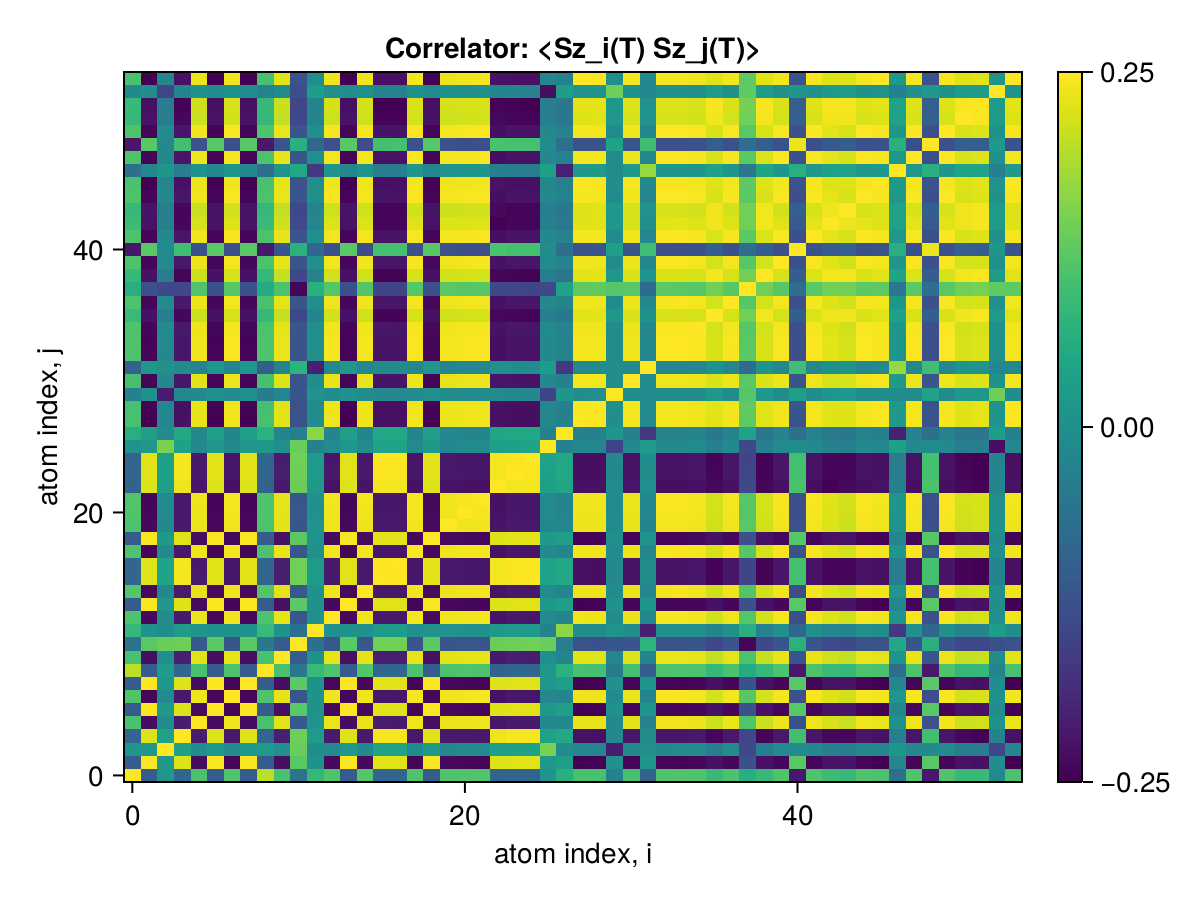

The data file committed next to this chart (first rows):
x1, x2, x3, x4, x5, x6, x7, x8, x9, x10, x11, x12, x13, x14, x15, x16, x17, x18, x19, x20, x21, x22, x23, x24
0.25, -0.1065, 0.01203, -0.08467, 0.1079, -0.1068, 0.1126, -0.1066, 0.2, 0.1047, -0.05862, 0.08387, 0.1118, -0.1065, 0.1174, -0.08641, -0.08661, 0.1108, -0.1044, 0.1102, 0.1147, 0.1139, -0.09245, -0.08685
-0.1065, 0.25, 0.01747, 0.2242, -0.2341, 0.2474, -0.2396, 0.2474, -0.1048, -0.2292, 0.1227, 0.00471, -0.2378, 0.2476, -0.2372, 0.2272, 0.2272, -0.2407, 0.2454, -0.2369, -0.2397, -0.2405, 0.2235, 0.2273
0.01203, 0.01747, 0.25, 0.03638, -0.00626, 0.01749, -0.01147, 0.01758, 0.0237, -0.0008133, 0.1374, -0.006526, -0.01158, 0.01769, -0.01312, 0.03762, 0.03742, -0.01056, 0.01948, -0.01329, -0.009982, -0.0125, 0.0321, 0.03616
-0.08467, 0.2242, 0.03638, 0.25, -0.2105, 0.2243, -0.2162, 0.2244, -0.08332, -0.2057, 0.1401, 0.02506, -0.2144, 0.2246, -0.2138, 0.2437, 0.2437, -0.2173, 0.2259, -0.2136, -0.2161, -0.2169, 0.2388, 0.243
0.1079, -0.2341, -0.00626, -0.2105, 0.25, -0.2343, 0.2378, -0.2342, 0.1062, 0.2265, -0.1105, 0.008664, 0.2348, -0.234, 0.2341, -0.2135, -0.2138, 0.2376, -0.2317, 0.2343, 0.2367, 0.2374, -0.2198, -0.2136
-0.1068, 0.2474, 0.01749, 0.2243, -0.2343, 0.25, -0.2397, 0.2473, -0.105, -0.2293, 0.1228, 0.004625, -0.238, 0.2474, -0.2374, 0.2274, 0.2274, -0.2409, 0.2452, -0.2371, -0.2398, -0.2407, 0.2239, 0.2274
0.1126, -0.2396, -0.01147, -0.2162, 0.2378, -0.2397, 0.25, -0.2396, 0.1109, 0.2315, -0.1164, 0.003928, 0.2402, -0.2394, 0.2395, -0.2191, -0.2194, 0.243, -0.2371, 0.2394, 0.242, 0.2428, -0.2255, -0.2192
-0.1066, 0.2474, 0.01758, 0.2244, -0.2342, 0.2473, -0.2396, 0.25, -0.1049, -0.2292, 0.1229, 0.00478, -0.2379, 0.2475, -0.2373, 0.2275, 0.2275, -0.2408, 0.2453, -0.237, -0.2397, -0.2406, 0.2239, 0.2276
0.2, -0.1048, 0.0237, -0.08332, 0.1062, -0.105, 0.1109, -0.1049, 0.25, 0.1056, -0.05136, 0.08743, 0.1102, -0.1047, 0.116, -0.08468, -0.08487, 0.1095, -0.1026, 0.109, 0.1129, 0.1122, -0.09066, -0.08522
0.1047, -0.2292, -0.0008133, -0.2057, 0.2265, -0.2293, 0.2315, -0.2292, 0.1056, 0.25, -0.1053, 0.00464, 0.2301, -0.229, 0.2292, -0.2085, -0.2088, 0.2331, -0.2267, 0.2295, 0.2317, 0.2324, -0.2149, -0.2087
-0.05862, 0.1227, 0.1374, 0.1401, -0.1105, 0.1228, -0.1164, 0.1229, -0.05136, -0.1053, 0.25, -0.06701, -0.1145, 0.123, -0.1129, 0.1425, 0.1423, -0.1158, 0.1245, -0.1185, -0.1147, -0.1158, 0.1372, 0.1412
0.08387, 0.00471, -0.006526, 0.02506, 0.008664, 0.004625, 0.003928, 0.00478, 0.08743, 0.00464, -0.06701, 0.25, 0.002439, 0.004967, 0.00221, 0.02468, 0.02474, 0.0009738, 0.00672, 0.00636, 0.002819, 0.002057, 0.01909, 0.02371
0.1118, -0.2378, -0.01158, -0.2144, 0.2348, -0.238, 0.2402, -0.2379, 0.1102, 0.2301, -0.1145, 0.002439, 0.25, -0.2377, 0.238, -0.2174, -0.2177, 0.2413, -0.2354, 0.2376, 0.2403, 0.2411, -0.2238, -0.2175
-0.1065, 0.2476, 0.01769, 0.2246, -0.234, 0.2474, -0.2394, 0.2475, -0.1047, -0.229, 0.123, 0.004967, -0.2377, 0.25, -0.2371, 0.2277, 0.2276, -0.2406, 0.2454, -0.2368, -0.2395, -0.2404, 0.2238, 0.2277
0.1174, -0.2372, -0.01312, -0.2138, 0.2341, -0.2374, 0.2395, -0.2373, 0.116, 0.2292, -0.1129, 0.00221, 0.238, -0.2371, 0.25, -0.2168, -0.2171, 0.2407, -0.2348, 0.2369, 0.24, 0.2413, -0.2232, -0.2169
-0.08641, 0.2272, 0.03762, 0.2437, -0.2135, 0.2274, -0.2191, 0.2275, -0.08468, -0.2085, 0.1425, 0.02468, -0.2174, 0.2277, -0.2168, 0.25, 0.2471, -0.2203, 0.229, -0.2166, -0.2191, -0.2199, 0.2422, 0.2464
-0.08661, 0.2272, 0.03742, 0.2437, -0.2138, 0.2274, -0.2194, 0.2275, -0.08487, -0.2088, 0.1423, 0.02474, -0.2177, 0.2276, -0.2171, 0.2471, 0.25, -0.2206, 0.229, -0.2169, -0.2194, -0.2202, 0.2425, 0.2464
0.1108, -0.2407, -0.01056, -0.2173, 0.2376, -0.2409, 0.243, -0.2408, 0.1095, 0.2331, -0.1158, 0.0009738, 0.2413, -0.2406, 0.2407, -0.2203, -0.2206, 0.25, -0.2383, 0.2404, 0.2431, 0.2439, -0.2267, -0.2204
-0.1044, 0.2454, 0.01948, 0.2259, -0.2317, 0.2452, -0.2371, 0.2453, -0.1026, -0.2267, 0.1245, 0.00672, -0.2354, 0.2454, -0.2348, 0.229, 0.229, -0.2383, 0.25, -0.2345, -0.2372, -0.2381, 0.2249, 0.229
0.1102, -0.2369, -0.01329, -0.2136, 0.2343, -0.2371, 0.2394, -0.237, 0.109, 0.2295, -0.1185, 0.00636, 0.2376, -0.2368, 0.2369, -0.2166, -0.2169, 0.2404, -0.2345, 0.25, 0.2393, 0.2402, -0.2229, -0.2167
0.1147, -0.2397, -0.009982, -0.2161, 0.2367, -0.2398, 0.242, -0.2397, 0.1129, 0.2317, -0.1147, 0.002819, 0.2403, -0.2395, 0.24, -0.2191, -0.2194, 0.2431, -0.2372, 0.2393, 0.25, 0.243, -0.2254, -0.2191
0.1139, -0.2405, -0.0125, -0.2169, 0.2374, -0.2407, 0.2428, -0.2406, 0.1122, 0.2324, -0.1158, 0.002057, 0.2411, -0.2404, 0.2413, -0.2199, -0.2202, 0.2439, -0.2381, 0.2402, 0.243, 0.25, -0.2263, -0.22
-0.09245, 0.2235, 0.0321, 0.2388, -0.2198, 0.2239, -0.2255, 0.2239, -0.09066, -0.2149, 0.1372, 0.01909, -0.2238, 0.2238, -0.2232, 0.2422, 0.2425, -0.2267, 0.2249, -0.2229, -0.2254, -0.2263, 0.25, 0.2415
-0.08685, 0.2273, 0.03616, 0.243, -0.2136, 0.2274, -0.2192, 0.2276, -0.08522, -0.2087, 0.1412, 0.02371, -0.2175, 0.2277, -0.2169, 0.2464, 0.2464, -0.2204, 0.229, -0.2167, -0.2191, -0.22, 0.2415, 0.25
-0.08711, 0.2277, 0.03706, 0.2436, -0.2144, 0.2279, -0.22, 0.228, -0.08537, -0.2094, 0.1421, 0.02435, -0.2183, 0.2281, -0.2177, 0.247, 0.247, -0.2212, 0.2294, -0.2175, -0.2199, -0.2208, 0.2425, 0.2463
0.006859, 0.01742, 0.1501, 0.03644, -0.01458, 0.01746, -0.01287, 0.01755, 0.01805, -0.00232, 0.1372, -0.02979, -0.009631, 0.01765, -0.01183, 0.03772, 0.0375, -0.01083, 0.01943, -0.01512, -0.01092, -0.01186, 0.03228, 0.03647
0.06643, 0.03079, -0.0117, 0.05075, -0.01855, 0.03072, -0.02238, 0.03088, 0.06949, -0.0217, -0.03712, 0.1648, -0.02325, 0.03106, -0.02278, 0.05081, 0.05087, -0.02526, 0.03276, -0.02025, -0.02297, -0.02373, 0.04527, 0.05012
0.1062, -0.2471, -0.01855, -0.226, 0.2339, -0.2469, 0.2394, -0.247, 0.1044, 0.2289, -0.1242, -0.005619, 0.2376, -0.2471, 0.2371, -0.2291, -0.2291, 0.2405, -0.2451, 0.2367, 0.2395, 0.2403, -0.2256, -0.2291
0.1046, -0.2457, -0.02006, -0.2274, 0.2323, -0.2456, 0.2377, -0.2456, 0.1029, 0.2273, -0.1256, -0.007197, 0.236, -0.2457, 0.2354, -0.2306, -0.2306, 0.2389, -0.244, 0.2351, 0.2378, 0.2387, -0.2267, -0.2305
-0.03149, 0.003537, -0.2092, -0.01584, -0.01369, 0.003527, -0.009223, 0.003438, -0.04178, -0.01984, -0.1162, 0.009557, -0.008596, 0.003364, -0.007187, -0.01665, -0.01649, -0.01009, 0.001536, -0.007038, -0.01033, -0.007826, -0.01177, -0.01533
0.1037, -0.2426, -0.01649, -0.2205, 0.2291, -0.2424, 0.2344, -0.2425, 0.1021, 0.2243, -0.1194, -0.005851, 0.2327, -0.2426, 0.2322, -0.2235, -0.2235, 0.2356, -0.2405, 0.2318, 0.2346, 0.2354, -0.2195, -0.2236
-0.09417, 0.01337, 0.0009627, -0.007287, -0.0273, 0.01347, -0.02215, 0.01331, -0.09868, -0.02221, 0.07448, -0.2051, -0.02035, 0.01312, -0.01952, -0.006679, -0.006737, -0.01905, 0.01133, -0.02429, -0.02087, -0.01995, -0.001032, -0.005587
0.1121, -0.2428, -0.01313, -0.2199, 0.2395, -0.2429, 0.245, -0.2429, 0.1102, 0.2345, -0.1188, 0.000541, 0.2433, -0.2426, 0.2426, -0.2229, -0.2232, 0.2461, -0.2404, 0.2424, 0.2451, 0.2459, -0.2292, -0.223
0.1119, -0.2432, -0.0128, -0.2203, 0.2398, -0.2434, 0.2453, -0.2433, 0.1101, 0.2348, -0.1185, 0.0001308, 0.2436, -0.2431, 0.2429, -0.2234, -0.2237, 0.2464, -0.2409, 0.2426, 0.2454, 0.2462, -0.2295, -0.2234
0.1108, -0.2398, -0.0119, -0.2163, 0.2367, -0.24, 0.2421, -0.2399, 0.109, 0.2318, -0.1159, 0.0007065, 0.2404, -0.2397, 0.2398, -0.2193, -0.2195, 0.2432, -0.2374, 0.2395, 0.2422, 0.243, -0.2256, -0.2193
0.08711, -0.2254, -0.03727, -0.2403, 0.2118, -0.2255, 0.2173, -0.2256, 0.08529, 0.2067, -0.141, -0.02224, 0.2156, -0.2258, 0.2151, -0.2437, -0.2437, 0.2185, -0.2269, 0.2148, 0.2173, 0.2181, -0.2388, -0.243
0.1099, -0.2402, -0.01274, -0.217, 0.2359, -0.2403, 0.2412, -0.2403, 0.1082, 0.231, -0.1167, -0.0001091, 0.2395, -0.2401, 0.2389, -0.22, -0.2203, 0.2424, -0.2378, 0.2386, 0.2413, 0.2422, -0.2251, -0.2201
0.06334, -0.1258, -0.1391, -0.1434, 0.1146, -0.1259, 0.1206, -0.126, 0.05615, 0.1093, -0.24, 0.06698, 0.1186, -0.1261, 0.117, -0.1458, -0.1457, 0.1199, -0.1276, 0.1226, 0.1189, 0.1199, -0.1416, -0.1445
0.08561, -0.2254, -0.03603, -0.2418, 0.2116, -0.2255, 0.2173, -0.2256, 0.08382, 0.2068, -0.1399, -0.02746, 0.2156, -0.2258, 0.2152, -0.2452, -0.2452, 0.2186, -0.2271, 0.2147, 0.2173, 0.2182, -0.2403, -0.2445
0.1108, -0.2403, -0.01207, -0.2167, 0.237, -0.2405, 0.2424, -0.2404, 0.109, 0.2321, -0.1162, 0.0005744, 0.2406, -0.2402, 0.24, -0.2197, -0.22, 0.2435, -0.2379, 0.2397, 0.2425, 0.2433, -0.2258, -0.2198
-0.2188, 0.1213, -0.01186, 0.09947, -0.1227, 0.1215, -0.1275, 0.1213, -0.2165, -0.1178, 0.06921, -0.08407, -0.1262, 0.1212, -0.133, 0.1012, 0.1014, -0.1252, 0.1191, -0.1244, -0.1296, -0.1289, 0.1073, 0.1016
0.1111, -0.2426, -0.01364, -0.221, 0.2387, -0.2427, 0.2442, -0.2427, 0.1093, 0.2338, -0.1192, -0.0006924, 0.2425, -0.2425, 0.2418, -0.224, -0.2243, 0.2453, -0.2404, 0.2415, 0.2443, 0.2451, -0.2297, -0.224
0.0924, -0.2242, -0.03261, -0.2395, 0.22, -0.2246, 0.2256, -0.2247, 0.09059, 0.215, -0.138, -0.0193, 0.2239, -0.2245, 0.2233, -0.2429, -0.2431, 0.2268, -0.2256, 0.2231, 0.2256, 0.2264, -0.2474, -0.2421
0.08543, -0.2229, -0.03692, -0.2392, 0.2093, -0.223, 0.2149, -0.2232, 0.08375, 0.2045, -0.1398, -0.0242, 0.2132, -0.2233, 0.2126, -0.2425, -0.2425, 0.216, -0.2246, 0.2124, 0.2148, 0.2156, -0.2376, -0.2418
0.1116, -0.2428, -0.01295, -0.2204, 0.2396, -0.243, 0.245, -0.2429, 0.1098, 0.2346, -0.1185, -0.0001312, 0.2433, -0.2427, 0.2427, -0.2234, -0.2237, 0.2462, -0.2405, 0.2424, 0.2451, 0.246, -0.2297, -0.2235
0.107, -0.2479, -0.01764, -0.2251, 0.2349, -0.2477, 0.2403, -0.2478, 0.1052, 0.2299, -0.1233, -0.004736, 0.2386, -0.2479, 0.238, -0.2282, -0.2282, 0.2415, -0.2457, 0.2377, 0.2404, 0.2413, -0.2249, -0.2283
-0.06793, -0.01879, 0.01295, -0.03882, 0.005481, -0.01871, 0.0101, -0.01887, -0.07127, 0.009836, 0.05031, -0.168, 0.01172, -0.01905, 0.01276, -0.03877, -0.03884, 0.01334, -0.02077, 0.007859, 0.01146, 0.01235, -0.0332, -0.03821
0.111, -0.2423, -0.01371, -0.2209, 0.2386, -0.2425, 0.2441, -0.2424, 0.1092, 0.2336, -0.1192, -0.0006512, 0.2423, -0.2422, 0.2417, -0.2239, -0.2242, 0.2452, -0.2401, 0.2414, 0.2442, 0.245, -0.2297, -0.2239
-0.2183, 0.122, -0.0167, 0.1001, -0.1233, 0.1222, -0.1281, 0.122, -0.2177, -0.1196, 0.06525, -0.08351, -0.1269, 0.1219, -0.1337, 0.1019, 0.1021, -0.1261, 0.1197, -0.1251, -0.1302, -0.1296, 0.108, 0.1023
0.1123, -0.243, -0.01277, -0.2198, 0.2398, -0.2432, 0.2453, -0.2431, 0.1105, 0.2349, -0.1184, 0.0006143, 0.2436, -0.2429, 0.2429, -0.2228, -0.2231, 0.2464, -0.2406, 0.2427, 0.2454, 0.2462, -0.2292, -0.2229
0.08492, -0.224, -0.036, -0.2403, 0.2106, -0.2241, 0.2161, -0.2242, 0.08326, 0.2057, -0.1391, -0.02498, 0.2144, -0.2244, 0.2138, -0.2437, -0.2437, 0.2173, -0.2257, 0.2135, 0.216, 0.2169, -0.2389, -0.243
0.08701, -0.2283, -0.03772, -0.2448, 0.2146, -0.2284, 0.2202, -0.2286, 0.08525, 0.2096, -0.143, -0.02483, 0.2185, -0.2287, 0.218, -0.2482, -0.2482, 0.2215, -0.23, 0.2177, 0.2202, 0.2211, -0.2433, -0.2475
-0.0142, -0.006308, -0.1445, -0.02541, 0.004629, -0.006345, 0.002121, -0.006425, -0.0258, -0.007891, -0.1264, 0.02693, -0.001294, -0.006523, 0.0007328, -0.02652, -0.0263, -8.534877354767078e-5, -0.008315, 0.004342, 3.1478390303922604e-5, 0.0008613, -0.02119, -0.0253
0.1066, -0.248, -0.01797, -0.2254, 0.2345, -0.2478, 0.2399, -0.2479, 0.1048, 0.2295, -0.1236, -0.005101, 0.2382, -0.248, 0.2376, -0.2285, -0.2285, 0.2411, -0.2459, 0.2373, 0.24, 0.2409, -0.2247, -0.2286
